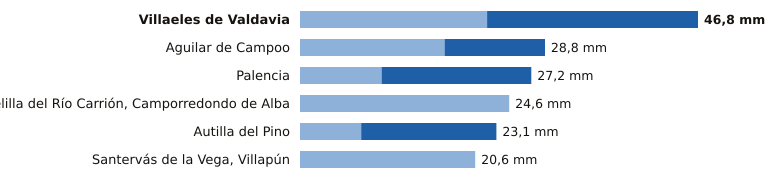

Values plotted in this chart, from the file beside it:
estacion, provincia, indicativo, mm_6_dias_anteriores, mm_hoy, mm_7_dias, horas_de_hoy
Villaeles de Valdavia, Palencia, 2276B, 22.0, 24.8, 46.8, 20
Aguilar de Campoo, Palencia, 2243A, 17.0, 11.8, 28.8, 20
Palencia, Palencia, 2401X, 9.6, 17.6, 27.2, 21
Velilla del Río Carrión, Camporredondo d…, Palencia, 2362C, 24.6, 0.0, 24.6, 21
Autilla del Pino, Palencia, 2400E, 7.2, 15.9, 23.1, 21
Santervás de la Vega, Villapún, Palencia, 2568D, 20.6, 0.0, 20.6, 19
